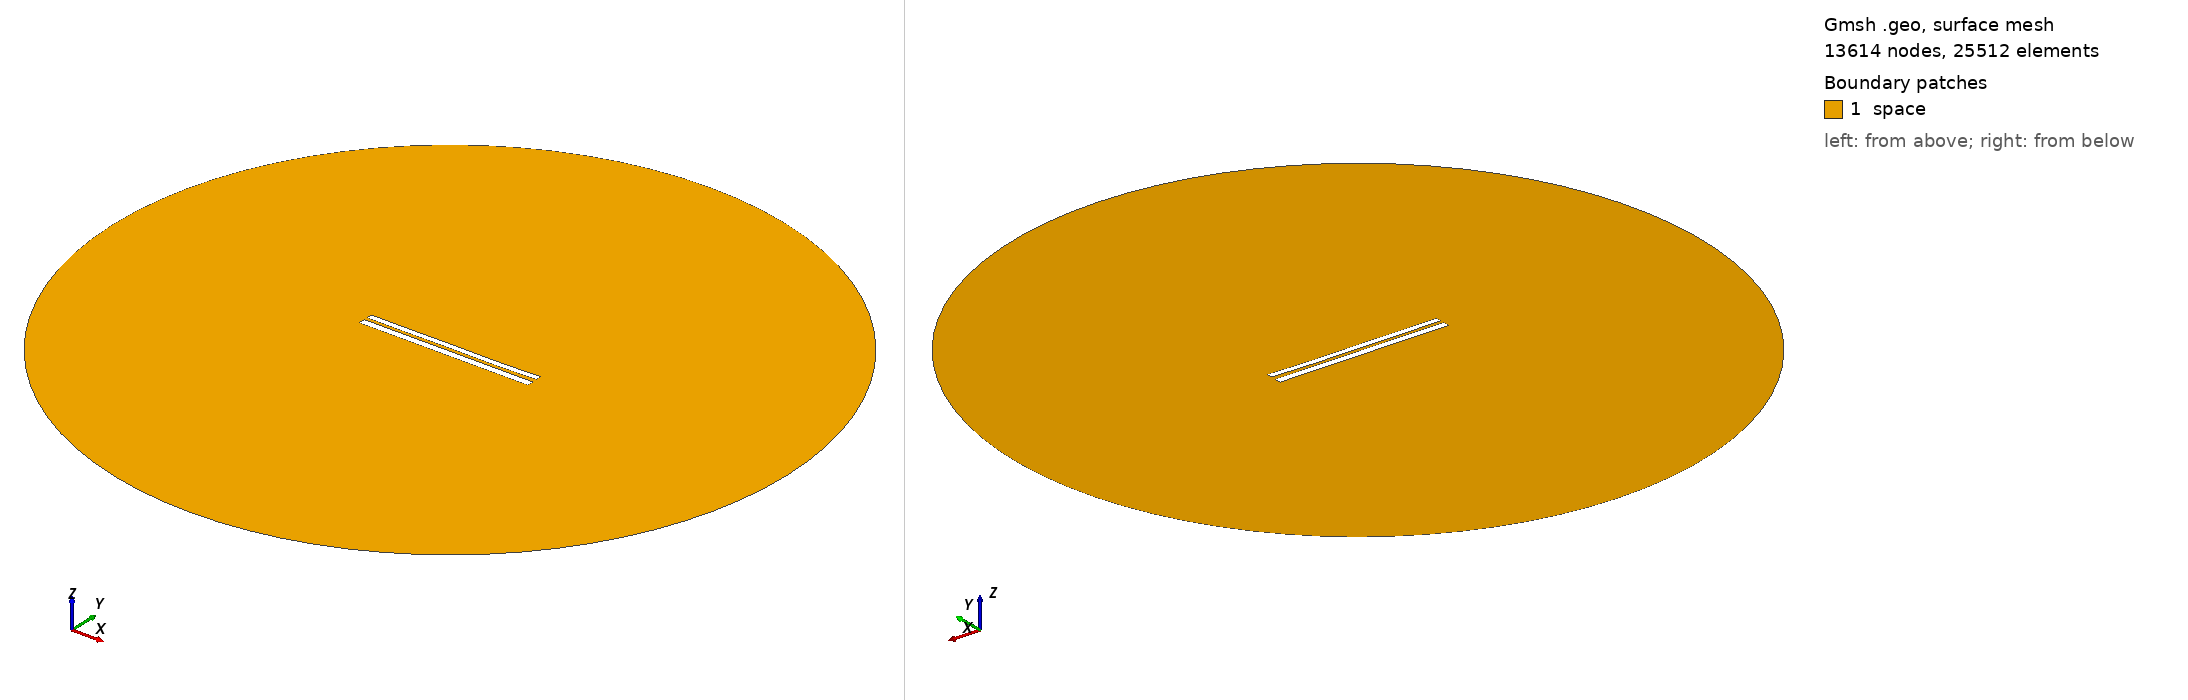

Gmsh geometry script, surface-meshed: 13614 nodes, 25512 surface elements. Boundary patches (legend numbers): 1 space. Left view from above one corner, right view from below the opposite corner. Legend entries are the model's physical surfaces. The drawing asked Gmsh for element sizes between 1% and 20% of the model's largest extent; the script's own settings can give other sizes.

=== 7417.geo (drawn) ===
//---------------------------------------
// Geometry kernel
//---------------------------------------

SetFactory("OpenCASCADE");



//---------------------------------------
// Parameters of the geometry
//---------------------------------------

// Overetch of the upper plate
overetch = 0.25;

// Distance between the plates
distance = 1.75;

// Discretization over the x axis (for the deformation)
nx = 50; 

// Length of the plate
L = 100 - overetch; 

// Number of modes
n = 4; 

// 1st mode coefficient
coeff(1) = 0.15;
beta(1) = 0.596864 * 3.1415926535 / L;

// 2nd mode coefficient
coeff(2) = -0.075;
beta(2) = 1.49418 * 3.1415926535 / L;

// 3rd mode coefficient
coeff(3) = 0.07499999999999998;
beta(3) = 2.50025 * 3.1415926535 / L;

// 4th mode coefficient
coeff(4) = -0.075;
beta(4) = 3.49999 * 3.1415926535 / L;



//---------------------------------------
// Upper plate (deformed rectangle)
//---------------------------------------

// Coordiantes of the upper plate
xmin = -50;
xmax = 50 - overetch;

// Height of the upper plate
yheight = 4 - 2 * overetch;

// Indexes of the points
UpperID[] = {};
LowerID[] = {};
LeftID[] = {};
RightID[] = {};

// Point index
p = 1;

// Horizontal edges
For i In {1:nx}
    x = xmin + (i-1)*(xmax - xmin)/(nx-1);

    y_bottom = distance / 2 + overetch;
    For j In {1:n}
        C = (Cosh(beta(j)*L) + Cos(beta(j)*L)) / (Sinh(beta(j)*L) + Sin(beta(j)*L));
        y_bottom  = y_bottom + coeff(j) * (Cosh(beta(j)*(x+50)) - Cos(beta(j)*(x+50)) - C * (Sinh(beta(j)*(x+50)) - Sin(beta(j)*(x+50))));
    EndFor

    y_top = y_bottom + yheight;

    Point(p) = {x, y_top, 0, 1.0};
    UpperID[i] = p;
    p = p + 1;

    Point(p) = {x, y_bottom, 0, 1.0};
    LowerID[i] = p;
    p = p + 1;
EndFor

// Create point lists
UpperPts[] = {}; LowerPts[] = {};
For i In {1:nx}
  UpperPts[] += {UpperID[i]};
  LowerPts[] += {LowerID[i]};
EndFor

// Build splines
Spline(1) = {UpperPts[]};
Spline(2) = {LowerPts[]};
Line(3) = {LowerPts[nx-1], UpperPts[nx-1]};
Line(4) = {LowerPts[0], UpperPts[0]};

// Build the plane surface
Curve Loop(1) = {2, 3, -1, -4};
Plane Surface(1) = {1};



//---------------------------------------
// Lower plate (rectangle)
//---------------------------------------

// Vertices
Point(1001) = {-50, -1, 0, 1.0};
Point(1002) = { 50, -1, 0, 1.0};
Point(1003) = { 50,  -5, 0, 1.0};
Point(1004) = {-50,  -5, 0, 1.0};

// Edges
Line(5) = {1001, 1002};
Line(6) = {1002, 1003};
Line(7) = {1003, 1004};
Line(8) = {1004, 1001};

// Plane surface
Line Loop(2) = {5, 6, 7, 8};
Plane Surface(2) = {2}; 



//---------------------------------------
// Outer (fictious) boundary
//---------------------------------------

// Points
Point(1005) = {0, 0, 0};       // Center
Point(1006) = {200, 0, 0};     // Start point
Point(1007) = {0, 200, 0};     // 90 degrees
Point(1008) = {-200, 0, 0};    // 180 degrees
Point(1009) = {0, -200, 0};    // 270 degrees

// Circle arcs (each needs start, center, end)
Circle(9) = {1006, 1005, 1007};
Circle(10) = {1007, 1005, 1008};
Circle(11) = {1008, 1005, 1009};
Circle(12) = {1009, 1005, 1006};

// Plane surface for the entire domain
Curve Loop(3) = {9, 10, 11, 12};
Surface(3) = {3};

// Subtract the plates from the whole domain to obtain the actual domain where we want to solve the equations
BooleanDifference{ Surface{3}; Delete; }{ Surface{1}; Surface{2}; Delete; }




//---------------------------------------
// Transfinite Lines/Curves
//---------------------------------------

// Set the number of points on the boundaries
r = 7;

// Plates
Transfinite Curve {1, 2} = 50*r Using Progression 1;
Transfinite Curve {3, 4} = 2*r Using Progression 1;
Transfinite Line {5, 7} = 50*r Using Progression 1;
Transfinite Line {6, 8} = 2*r Using Progression 1;

// Outer boundary
Transfinite Line {9, 10, 11, 12} = 20 Using Progression 1;



//---------------------------------------
// Physical groups
//---------------------------------------                

// Physical curves (boundaries)
Physical Line("force_segment", 10) = {2};
Physical Line("upper_plate", 11) = {1, 3, 4};
Physical Line("lower_plate", 12) = {5, 6, 7, 8};
Physical Line("boundary", 20) = {9, 10, 11, 12};

// Physical Surfaces
Physical Surface("space", 30) = {3};



//---------------------------------------
// 6. Generate the Mesh
//---------------------------------------

// 2D mesh generation
Mesh 2;
